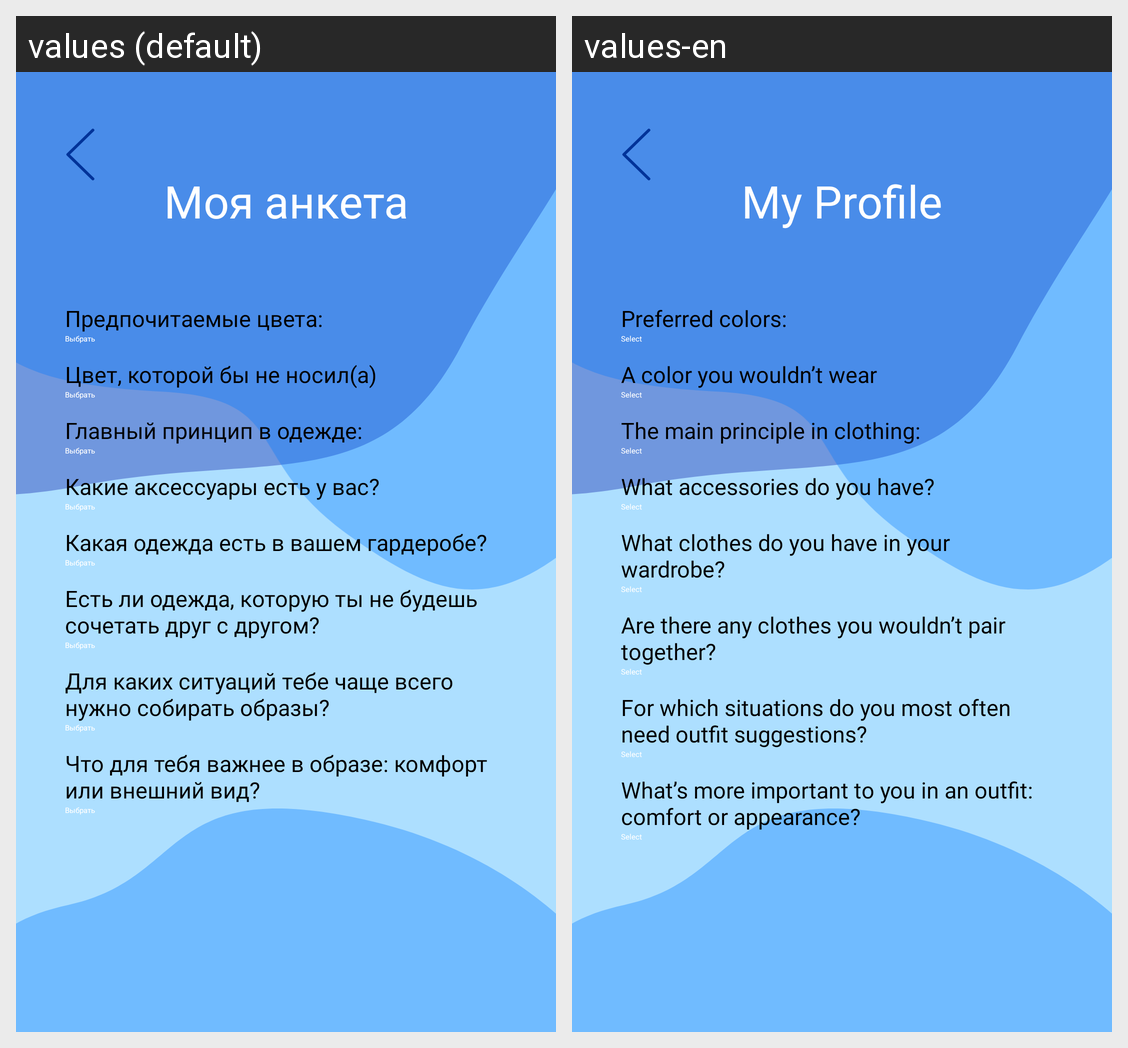

The Android screen above is rendered under two locales of the same app. Produce the string resources it draws, with the default and per-locale values.
Android screen res/layout/activity_anketa.xml rendered under 2 locales, left to right: values (default), values-en. Device: Nexus 5 (rendered at 1080×1920; each locale shown at half size, 540×960, under a caption strip naming it); theme Theme.MyApplication.
Strings drawn on this screen, with the default value and each locale's value (text and hints the layout hard-codes, and strings that could not be matched under every locale, appear in the picture but are not listed):

my_anketa
  values: Моя анкета
  values-en: My Profile

profile_colors_label
  values: Предпочитаемые цвета:
  values-en: Preferred colors:

vibor
  values: Выбрать
  values-en: Select

nolove
  values: Цвет, которой бы не носил(а)
  values-en: A color you wouldn’t wear

profile_clothes_label
  values: Главный принцип в одежде:
  values-en: The main principle in clothing:

profile_accessories_question
  values: Какие аксессуары есть у вас?
  values-en: What accessories do you have?

profile_clothes_hint
  values: Какая одежда есть в вашем гардеробе?
  values-en: What clothes do you have in your wardrobe?

sochetanie
  values: Есть ли одежда, которую ты не будешь сочетать друг с другом?
  values-en: Are there any clothes you wouldn’t pair together?

situazia
  values: Для каких ситуаций тебе чаще всего нужно собирать образы?
  values-en: For which situations do you most often need outfit suggestions?

komfort
  values: Что для тебя важнее в образе: комфорт или внешний вид?
  values-en: What’s more important to you in an outfit: comfort or appearance?
